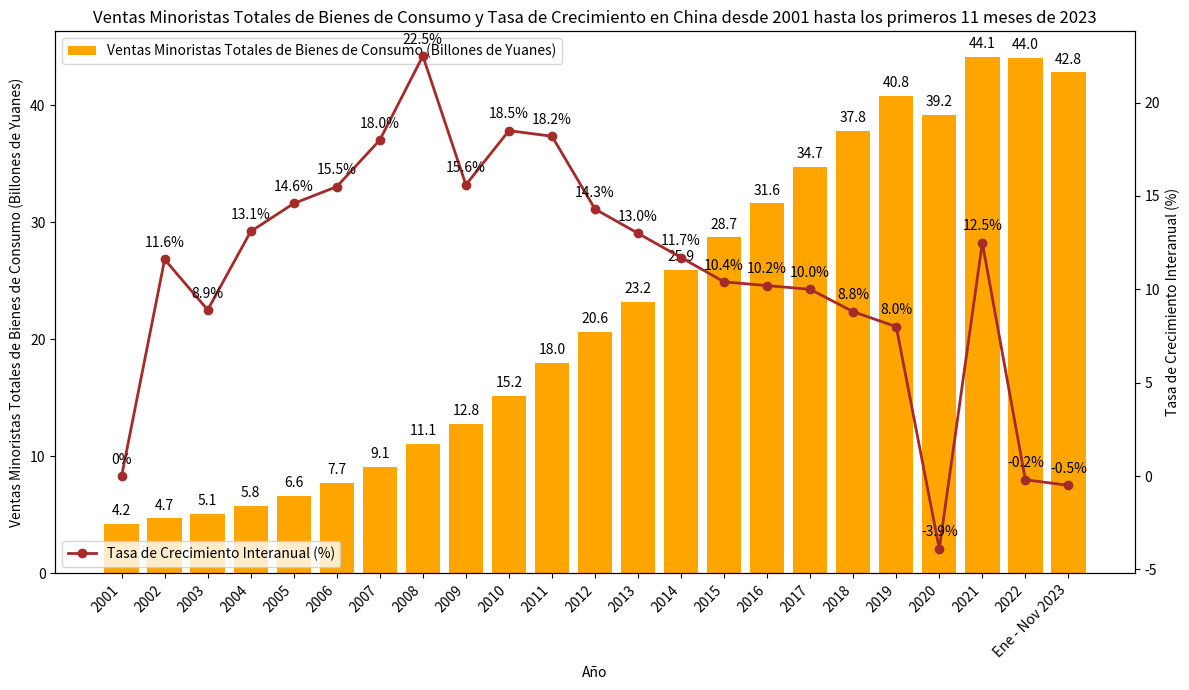

Python code for this plot:
import matplotlib.pyplot as plt
import numpy as np

# Datos
años = ["2001", "2002", "2003", "2004", "2005", "2006", "2007", "2008", "2009", "2010", "2011", "2012", 
         "2013", "2014", "2015", "2016", "2017", "2018", "2019", "2020", "2021", "2022", "Ene - Nov 2023"]
ventas_minoristas = [4.2, 4.7, 5.1, 5.8, 6.6, 7.7, 9.1, 11.1, 12.8, 15.2, 18.0, 20.6, 23.2, 25.9, 28.7, 31.6, 
                34.7, 37.8, 40.8, 39.2, 44.1, 44.0, 42.8]
tasa_de_crecimiento = [0, 11.6, 8.9, 13.1, 14.6, 15.5, 18.0, 22.5, 15.6, 18.5, 18.2, 14.3, 13.0, 11.7, 10.4, 10.2, 
               10.0, 8.8, 8.0, -3.9, 12.5, -0.2, -0.5]

x = np.arange(len(años))

fig, ax1 = plt.subplots(figsize=(12, 7))

# Dibujar un gráfico de barras de las ventas minoristas totales de bienes de consumo
ax1.bar(x, ventas_minoristas, color='orange', label='Ventas Minoristas Totales de Bienes de Consumo (Billones de Yuanes)')
ax1.set_ylabel('Ventas Minoristas Totales de Bienes de Consumo (Billones de Yuanes)')
ax1.set_xlabel('Año')
ax1.set_xticks(x)
ax1.set_xticklabels(años, rotation=45, ha='right')
ax1.legend(loc='upper left')

# Crear un eje y secundario y dibujar un gráfico de línea de la tasa de crecimiento interanual
ax2 = ax1.twinx()
ax2.plot(x, tasa_de_crecimiento, marker='o', color='brown', label='Tasa de Crecimiento Interanual (%)', linewidth=2)
ax2.set_ylabel('Tasa de Crecimiento Interanual (%)')
ax2.legend(loc='lower left')

# Añadir etiquetas de valor para las ventas minoristas totales de bienes de consumo
for i, ventas in enumerate(ventas_minoristas):
    ax1.text(i, ventas + 0.5, f'{ventas}', ha='center', va='bottom')

# Añadir etiquetas de valor para la tasa de crecimiento interanual
for i, tasa in enumerate(tasa_de_crecimiento):
    ax2.text(i, tasa + 0.5, f'{tasa}%', ha='center', va='bottom')

ax1.set_title('Ventas Minoristas Totales de Bienes de Consumo y Tasa de Crecimiento en China desde 2001 hasta los primeros 11 meses de 2023')

plt.tight_layout()
plt.show()
